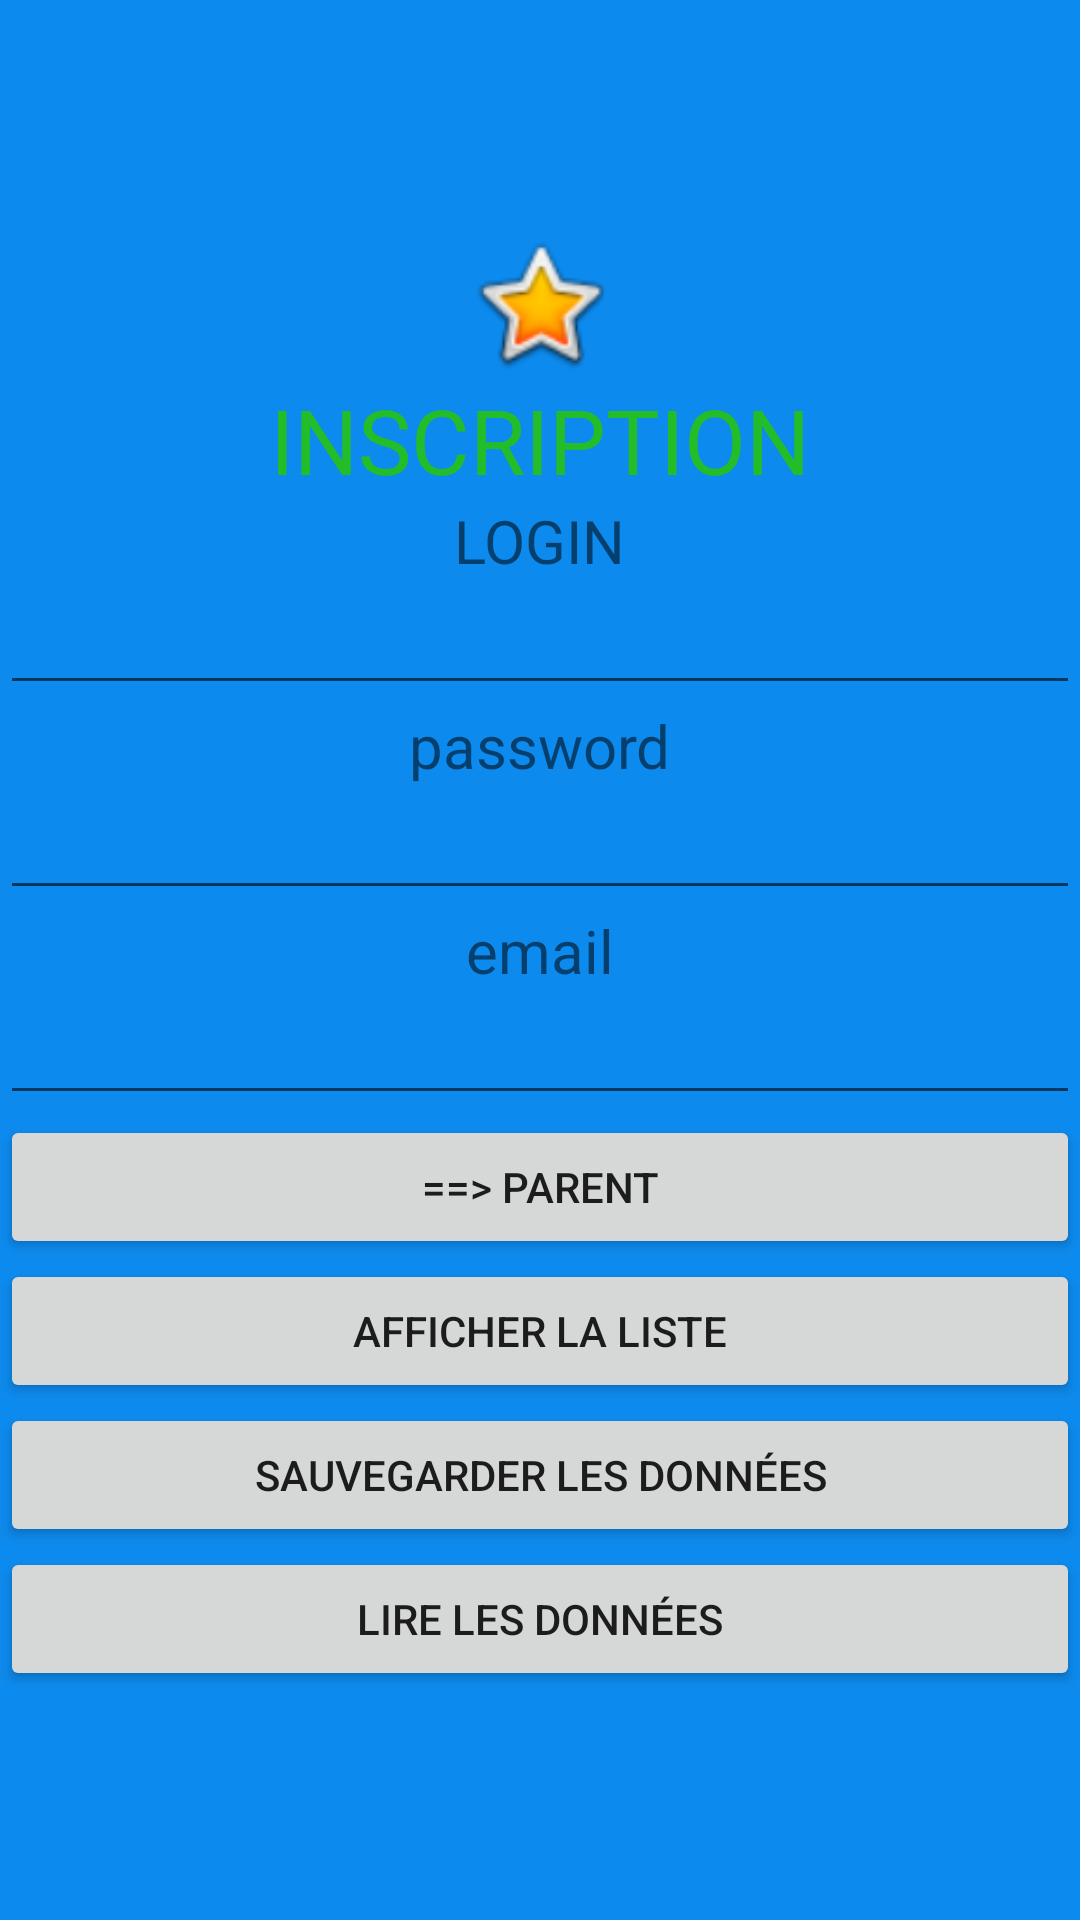

The Android layout XML behind this screen, and the referenced resources:
<!-- AndroidManifest.xml: application theme Theme.SecondProjet -->
<!-- res/layout/activity_children.xml -->
<?xml version="1.0" encoding="utf-8"?>
<LinearLayout xmlns:android="http://schemas.android.com/apk/res/android"
    xmlns:app="http://schemas.android.com/apk/res-auto"
    xmlns:tools="http://schemas.android.com/tools"
    android:layout_width="match_parent"
    android:layout_height="match_parent"
    android:orientation="vertical"
    android:gravity="center"
    tools:context=".Activity.ChildrenActivity"
    android:background="@color/notreBleu"
    >
    <ImageView
        android:id="@+id/iv_children_logo"
        android:layout_width="50dp"
        android:layout_height="50dp"
        android:src="@android:drawable/btn_star_big_on"
        />
    <TextView
        android:layout_width="wrap_content"
        android:layout_height="wrap_content"
        android:text="INSCRIPTION"
        android:textSize="30sp"
        android:textColor="@color/notreVert"
        />
    <TextView
        android:layout_width="wrap_content"
        android:layout_height="wrap_content"
        android:text="LOGIN"
        android:textSize="20sp"
        />
    <EditText
        android:id="@+id/et_children_login"
        android:layout_width="match_parent"
        android:layout_height="wrap_content"
        />
    <TextView
        android:layout_width="wrap_content"
        android:layout_height="wrap_content"
        android:text="password"
        android:textSize="20sp"
        />
    <EditText
        android:id="@+id/et_children_pwd"
        android:layout_width="match_parent"
        android:layout_height="wrap_content"
        android:inputType="textPassword"

        />
    <TextView
        android:layout_width="wrap_content"
        android:layout_height="wrap_content"
        android:text="email"
        android:textSize="20sp"
        />
    <EditText
        android:id="@+id/et_children_email"
        android:layout_width="match_parent"
        android:layout_height="wrap_content"
        android:inputType="textEmailAddress"
        />

    
    <Button
        android:id="@+id/bt_children_hb"
        android:layout_width="match_parent"
        android:layout_height="wrap_content"
        android:text="==> Parent"
        android:onClick="onChildrenClickManager"
        tools:ignore="OnClick" />
    <Button
        android:id="@+id/bt_children_li"
        android:layout_width="match_parent"
        android:layout_height="wrap_content"
        android:text="Afficher la liste"
        android:onClick="onChildrenClickManager"
        tools:ignore="OnClick" />
    <Button
        android:id="@+id/bt_children_save"
        android:layout_width="match_parent"
        android:layout_height="wrap_content"
        android:text="Sauvegarder les données"
        android:onClick="onChildrenClickManager"
        tools:ignore="OnClick" />
    <Button
        android:id="@+id/bt_children_read"
        android:layout_width="match_parent"
        android:layout_height="wrap_content"
        android:text="Lire les données"
        android:onClick="onChildrenClickManager"
        tools:ignore="OnClick" />



</LinearLayout>
<!-- resources referenced by this layout -->
<resources>
  <color name="notreBleu">#0D8AED</color>
  <color name="notreVert">#23BD2A</color>
  <style name="Theme.SecondProjet" parent="Theme.MaterialComponents.DayNight.DarkActionBar">
          
          <item name="colorPrimary">@color/purple_500</item>
          <item name="colorPrimaryVariant">@color/purple_700</item>
          <item name="colorOnPrimary">@color/white</item>
          
          <item name="colorSecondary">@color/teal_200</item>
          <item name="colorSecondaryVariant">@color/teal_700</item>
          <item name="colorOnSecondary">@color/black</item>
          
          <item name="android:statusBarColor" tools:targetApi="l">?attr/colorPrimaryVariant</item>
          
      </style>
  <color name="purple_500">#FF6200EE</color>
  <color name="purple_700">#FF3700B3</color>
  <color name="white">#FFFFFFFF</color>
  <color name="teal_200">#FF03DAC5</color>
  <color name="teal_700">#FF018786</color>
  <color name="black">#FF000000</color>
</resources>
